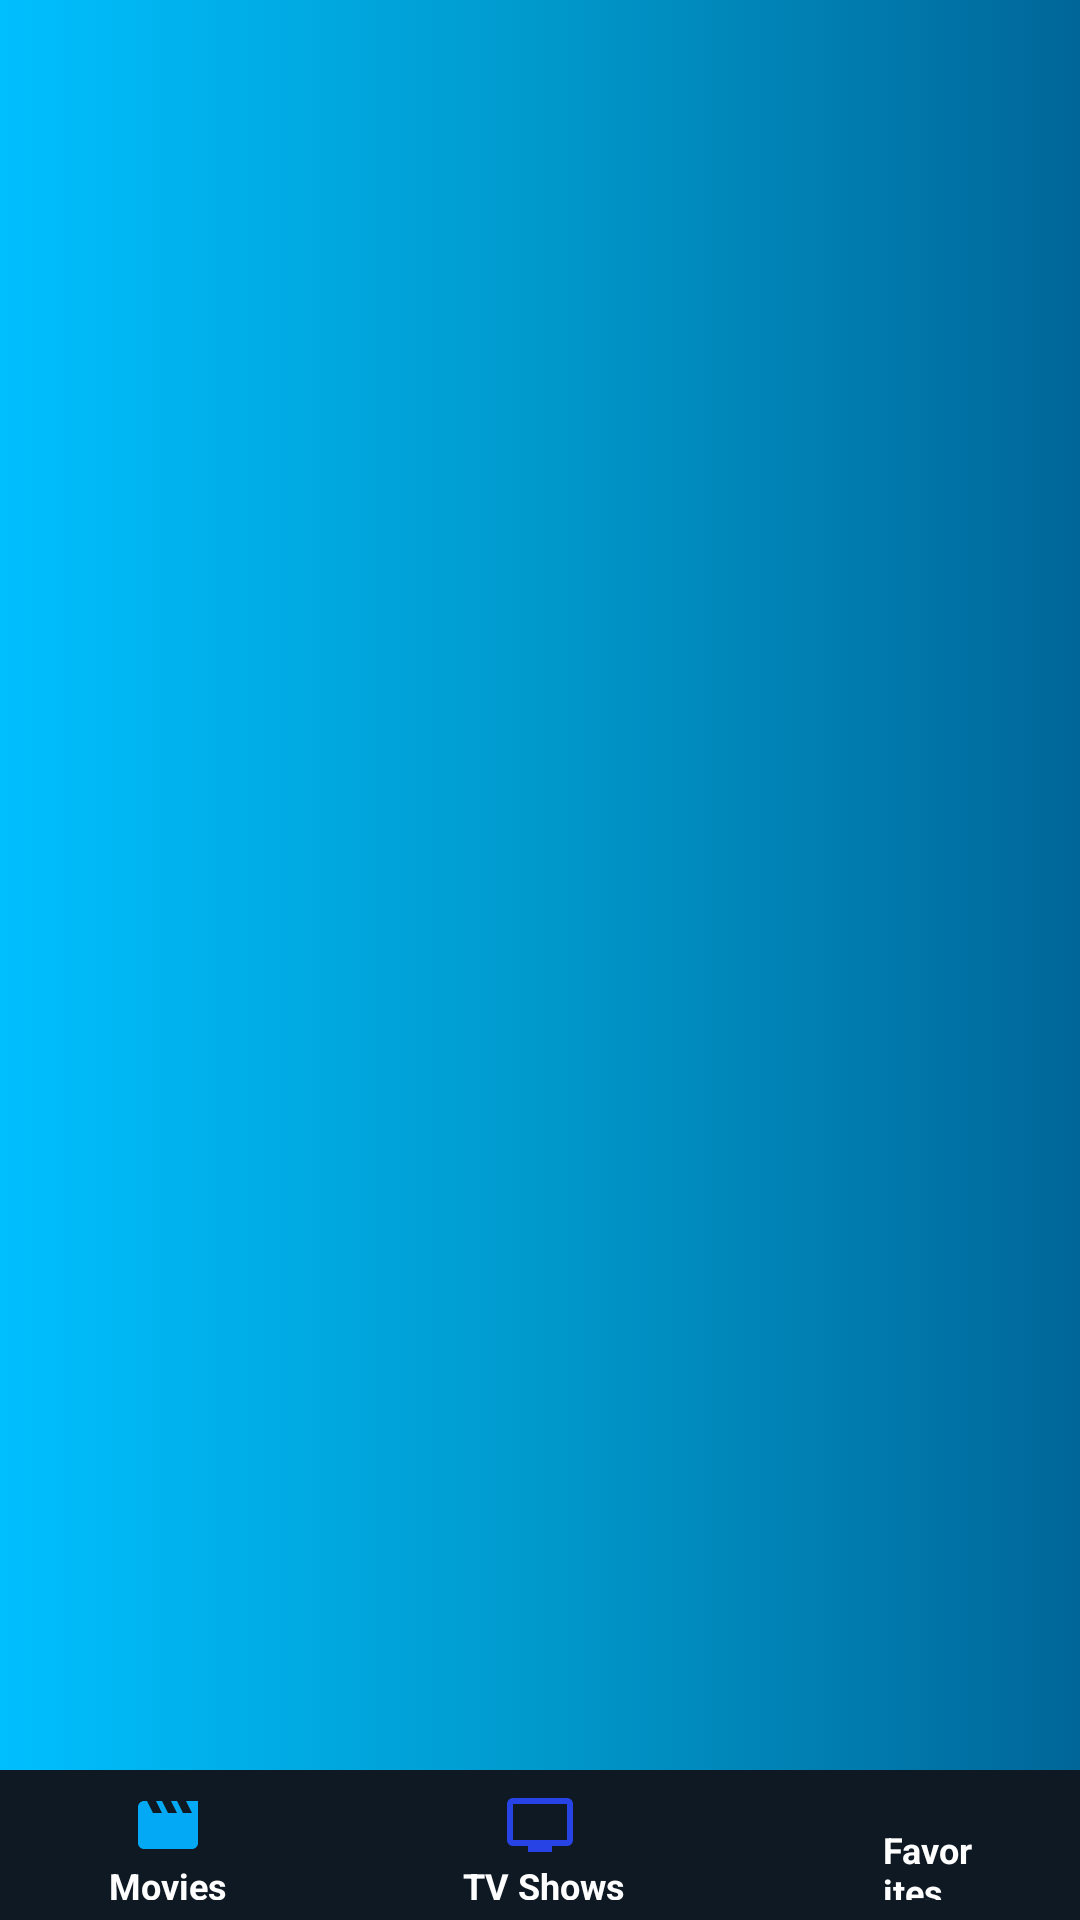

Layout XML and referenced resources for this Android screen:
<!-- AndroidManifest.xml: application theme Theme.MoviePlayer -->
<!-- res/layout/activity_main.xml -->
<?xml version="1.0" encoding="utf-8"?>
<FrameLayout xmlns:android="http://schemas.android.com/apk/res/android"
    xmlns:app="http://schemas.android.com/apk/res-auto"
    xmlns:tools="http://schemas.android.com/tools"
    android:layout_width="match_parent"
    android:layout_height="match_parent"
    tools:context=".Activity.MainActivity"
    android:background="@drawable/gradient">

    <FrameLayout
        android:id="@+id/container"
        android:layout_width="match_parent"
        android:layout_height="match_parent"
        android:layout_marginBottom="30dp"/>

    <RelativeLayout
        android:id="@+id/navbar"
        android:layout_width="match_parent"
        android:layout_height="50dp"
        android:orientation="horizontal"
        android:gravity="center_vertical"
        android:background="#0F1923"
        android:layout_gravity="bottom">

        <ImageView
            android:id="@+id/moviebtn"
            android:layout_width="wrap_content"
            android:layout_height="wrap_content"
            android:layout_centerVertical="true"
            android:layout_toStartOf="@id/tvshowbtn"
            android:layout_marginEnd="100dp"
            android:src="@drawable/baseline_movie_24" />

        <TextView
            android:id="@+id/textmovie"
            android:layout_width="57dp"
            android:layout_height="wrap_content"
            android:layout_below="@+id/moviebtn"
            android:layout_alignStart="@+id/moviebtn"
            android:layout_alignEnd="@+id/moviebtn"
            android:layout_marginStart="-8dp"
            android:layout_marginTop="0dp"
            android:layout_marginEnd="-23dp"
            android:text="@string/movie"
            android:textColor="@color/white"
            android:textSize="12sp"
            android:textStyle="bold" />

        <ImageView
            android:id="@+id/tvshowbtn"
            android:layout_width="wrap_content"
            android:layout_height="wrap_content"
            android:layout_centerInParent="true"
            android:layout_marginEnd="16dp"
            android:src="@drawable/baseline_tv_24" />

        <TextView
            android:id="@+id/texttvshow"
            android:layout_width="57dp"
            android:layout_height="wrap_content"
            android:layout_below="@+id/tvshowbtn"
            android:layout_alignStart="@+id/tvshowbtn"
            android:layout_alignEnd="@+id/tvshowbtn"
            android:layout_marginStart="-14dp"
            android:layout_marginEnd="-18dp"
            android:text="@string/tvshow"
            android:textColor="@color/white"
            android:textSize="12sp"
            android:textStyle="bold" />

        <ImageView
            android:id="@+id/favbtn"
            android:layout_width="wrap_content"
            android:layout_height="wrap_content"
            android:src="@drawable/baseline_favorite_border_24"
            android:layout_centerVertical="true"
            android:layout_toEndOf="@id/tvshowbtn"
            android:layout_marginStart="100dp" />

        <TextView
            android:layout_width="57dp"
            android:layout_height="wrap_content"
            android:id="@+id/textfav"
            android:layout_below="@+id/favbtn"
            android:layout_alignStart="@+id/favbtn"
            android:layout_alignEnd="@+id/favbtn"
            android:layout_marginStart="-14dp"
            android:layout_marginEnd="-18dp"
            android:text="@string/fav"
            android:textColor="@color/white"
            android:textSize="12sp"
            android:textStyle="bold"/>

    </RelativeLayout>

</FrameLayout>
<!-- resources referenced by this layout -->
<resources>
  <!-- drawable baseline_movie_24 (drawable) -->
  <vector android:height="24dp" android:tint="#03A9F4"
      android:viewportHeight="24" android:viewportWidth="24"
      android:width="24dp" xmlns:android="http://schemas.android.com/apk/res/android">
      <path android:fillColor="@android:color/white" android:pathData="M18,4l2,4h-3l-2,-4h-2l2,4h-3l-2,-4H8l2,4H7L5,4H4c-1.1,0 -1.99,0.9 -1.99,2L2,18c0,1.1 0.9,2 2,2h16c1.1,0 2,-0.9 2,-2V4h-4z"/>
  </vector>
  <!-- drawable baseline_tv_24 (drawable) -->
  <vector android:height="24dp" android:tint="#2743E6"
      android:viewportHeight="24" android:viewportWidth="24"
      android:width="24dp" xmlns:android="http://schemas.android.com/apk/res/android">
      <path android:fillColor="#2743E6" android:pathData="M21,3L3,3c-1.1,0 -2,0.9 -2,2v12c0,1.1 0.9,2 2,2h5v2h8v-2h5c1.1,0 1.99,-0.9 1.99,-2L23,5c0,-1.1 -0.9,-2 -2,-2zM21,17L3,17L3,5h18v12z"/>
  </vector>
  <!-- drawable gradient (drawable) -->
  <?xml version="1.0" encoding="utf-8"?>
  <selector xmlns:android="http://schemas.android.com/apk/res/android">
      <item>
          <shape>
              <gradient
                  android:startColor="#00BFFF"
                  android:centerColor="#0099CC"
                  android:endColor="#006699"
                  android:type="linear" />
          </shape>
      </item>
  </selector>
  <string name="fav">Favorites</string>
  <string name="movie">Movies</string>
  <string name="tvshow">TV Shows</string>
  <style name="Theme.MoviePlayer" parent="Base.Theme.MoviePlayer" />
  <style name="Base.Theme.MoviePlayer" parent="Theme.Material3.DayNight.NoActionBar">
          
          
      </style>
  <!-- not gathered from this repository: default colours our renderer supplied (Android Studio template values) -->
  <color name="white">#FFFFFFFF</color>
</resources>
